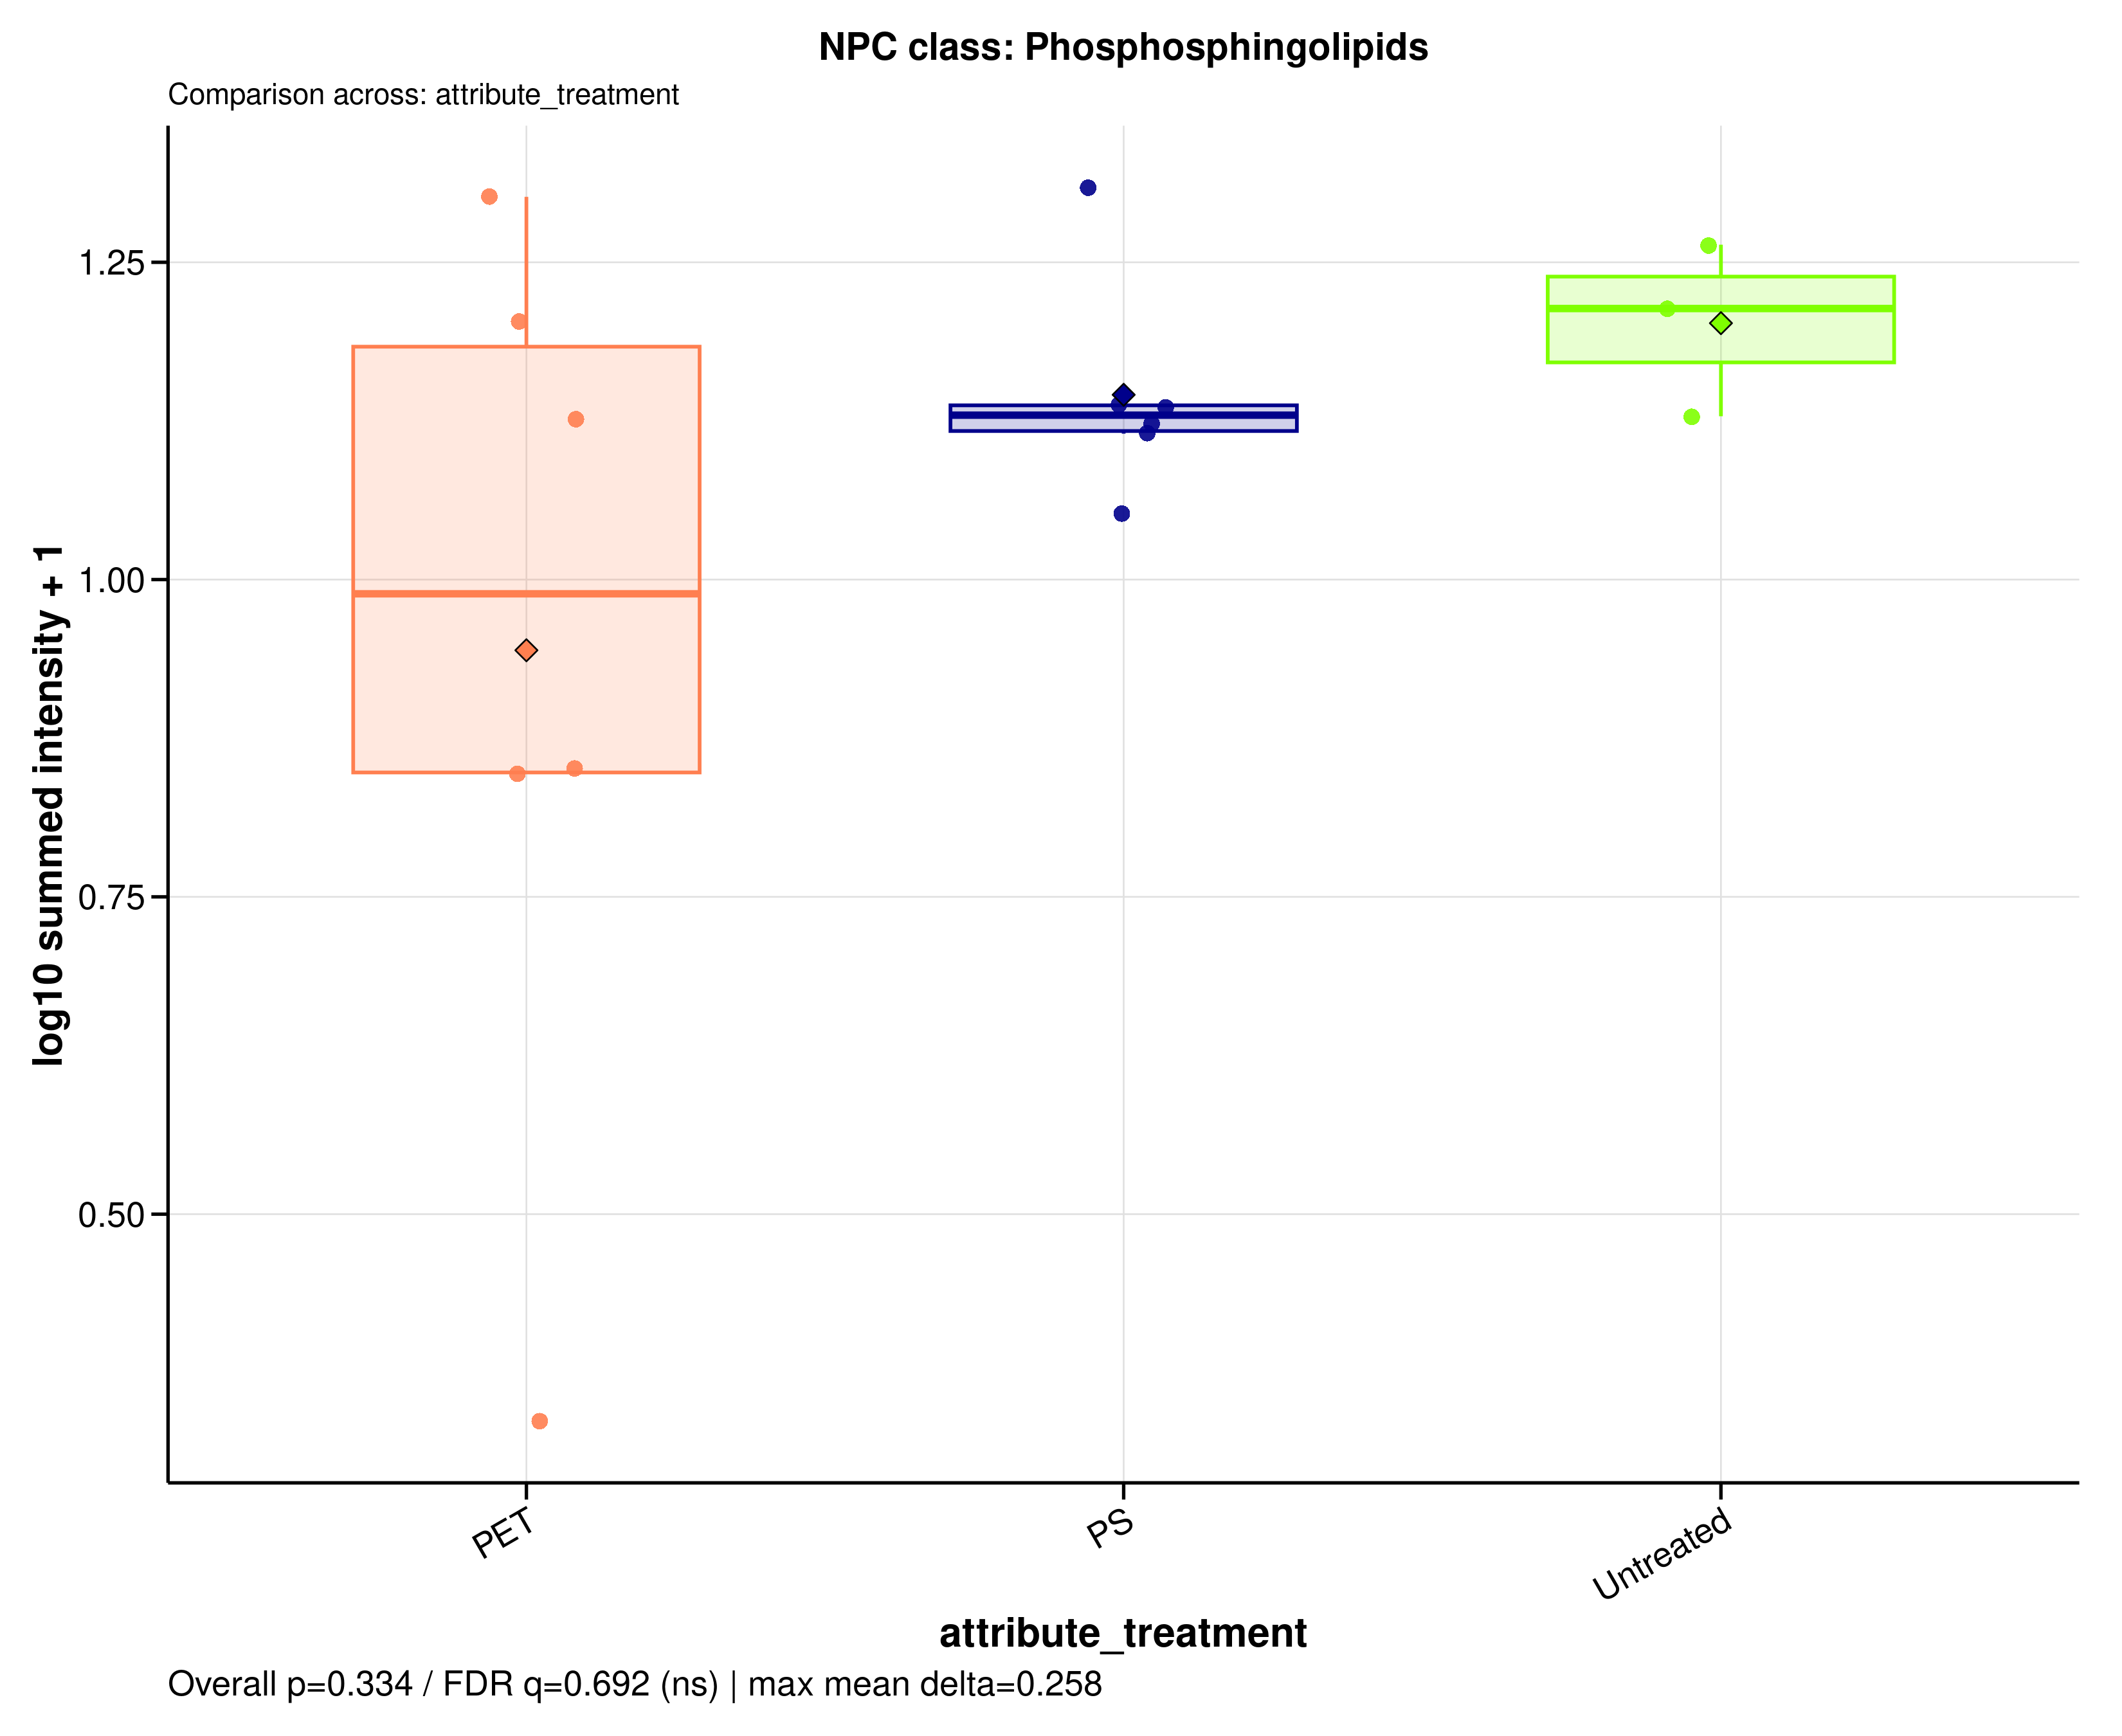

Source data for this figure (header and first rows):
sample_id	group	data_source	npc_level	npc_term	npc_label	npc_plot_label	npc_pathway	npc_superclass	npc_class	n_features	summed_intensity	plot_intensity	npc_overall_test	npc_overall_p_value	npc_overall_q_value	npc_overall_significance	npc_max_mean_difference	npc_max_median_difference
A549_110626_PET05	PET	filtered	class	Phosphosphingolipids	NPC class: Phosphosphingolipids	Phosphosphingolipids	Fatty acids	Spingolipids	Phosphosphingolipids	24	6.099	0.8512	kruskal_wallis	0.3343	0.6916	ns	0.2577	0.2248
A549_110626_PET100	PET	filtered	class	Phosphosphingolipids	NPC class: Phosphosphingolipids	Phosphosphingolipids	Fatty acids	Spingolipids	Phosphosphingolipids	24	12.38	1.126	kruskal_wallis	0.3343	0.6916	ns	0.2577	0.2248
A549_110626_PS05	PS	filtered	class	Phosphosphingolipids	NPC class: Phosphosphingolipids	Phosphosphingolipids	Fatty acids	Spingolipids	Phosphosphingolipids	24	10.29	1.053	kruskal_wallis	0.3343	0.6916	ns	0.2577	0.2248
A549_110626_PS100	PS	filtered	class	Phosphosphingolipids	NPC class: Phosphosphingolipids	Phosphosphingolipids	Fatty acids	Spingolipids	Phosphosphingolipids	24	12.28	1.123	kruskal_wallis	0.3343	0.6916	ns	0.2577	0.2248
A549_110626_untreated	Untreated	filtered	class	Phosphosphingolipids	NPC class: Phosphosphingolipids	Phosphosphingolipids	Fatty acids	Spingolipids	Phosphosphingolipids	24	15.35	1.214	kruskal_wallis	0.3343	0.6916	ns	0.2577	0.2248
A549_180626_PET05	PET	filtered	class	Phosphosphingolipids	NPC class: Phosphosphingolipids	Phosphosphingolipids	Fatty acids	Spingolipids	Phosphosphingolipids	24	1.173	0.3371	kruskal_wallis	0.3343	0.6916	ns	0.2577	0.2248
A549_180626_PET100	PET	filtered	class	Phosphosphingolipids	NPC class: Phosphosphingolipids	Phosphosphingolipids	Fatty acids	Spingolipids	Phosphosphingolipids	24	14.94	1.203	kruskal_wallis	0.3343	0.6916	ns	0.2577	0.2248
A549_180626_PS05	PS	filtered	class	Phosphosphingolipids	NPC class: Phosphosphingolipids	Phosphosphingolipids	Fatty acids	Spingolipids	Phosphosphingolipids	24	19.37	1.309	kruskal_wallis	0.3343	0.6916	ns	0.2577	0.2248
A549_180626_PS100	PS	filtered	class	Phosphosphingolipids	NPC class: Phosphosphingolipids	Phosphosphingolipids	Fatty acids	Spingolipids	Phosphosphingolipids	24	12.67	1.136	kruskal_wallis	0.3343	0.6916	ns	0.2577	0.2248
A549_180626_untreated	Untreated	filtered	class	Phosphosphingolipids	NPC class: Phosphosphingolipids	Phosphosphingolipids	Fatty acids	Spingolipids	Phosphosphingolipids	24	17.36	1.264	kruskal_wallis	0.3343	0.6916	ns	0.2577	0.2248
A549_210626_PET05	PET	filtered	class	Phosphosphingolipids	NPC class: Phosphosphingolipids	Phosphosphingolipids	Fatty acids	Spingolipids	Phosphosphingolipids	24	6.03	0.847	kruskal_wallis	0.3343	0.6916	ns	0.2577	0.2248
A549_210626_PET100	PET	filtered	class	Phosphosphingolipids	NPC class: Phosphosphingolipids	Phosphosphingolipids	Fatty acids	Spingolipids	Phosphosphingolipids	24	19.02	1.302	kruskal_wallis	0.3343	0.6916	ns	0.2577	0.2248
A549_210626_PS05	PS	filtered	class	Phosphosphingolipids	NPC class: Phosphosphingolipids	Phosphosphingolipids	Fatty acids	Spingolipids	Phosphosphingolipids	24	12.03	1.115	kruskal_wallis	0.3343	0.6916	ns	0.2577	0.2248
A549_210626_PS100	PS	filtered	class	Phosphosphingolipids	NPC class: Phosphosphingolipids	Phosphosphingolipids	Fatty acids	Spingolipids	Phosphosphingolipids	24	12.73	1.138	kruskal_wallis	0.3343	0.6916	ns	0.2577	0.2248
A549_210626_untreated	Untreated	filtered	class	Phosphosphingolipids	NPC class: Phosphosphingolipids	Phosphosphingolipids	Fatty acids	Spingolipids	Phosphosphingolipids	24	12.45	1.129	kruskal_wallis	0.3343	0.6916	ns	0.2577	0.2248
